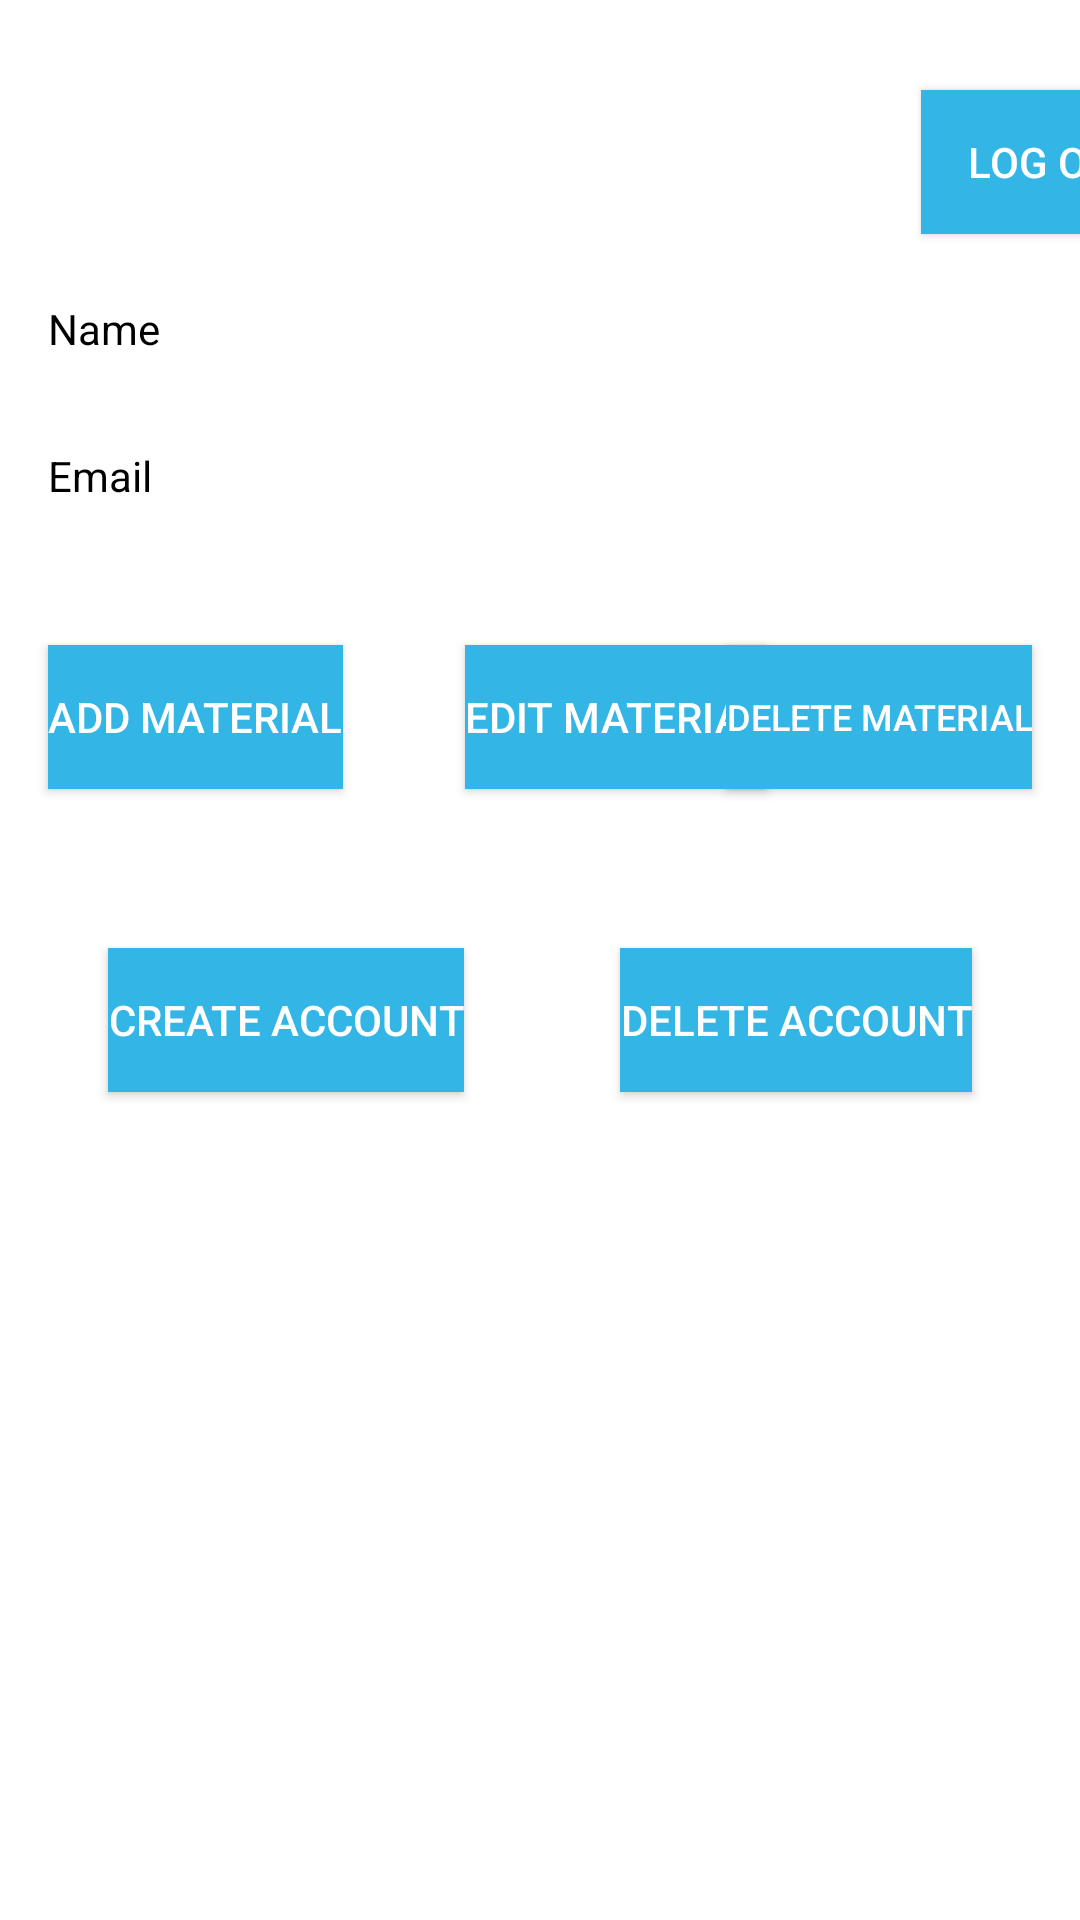

Reconstruct the res/layout file that produces this screen, plus the resources it refers to.
<!-- AndroidManifest.xml: application theme Theme.AppCompat.NoActionBar -->
<!-- res/layout/actvity_main_admin.xml -->
<androidx.constraintlayout.widget.ConstraintLayout xmlns:android="http://schemas.android.com/apk/res/android"
    xmlns:app="http://schemas.android.com/apk/res-auto"
    xmlns:tools="http://schemas.android.com/tools"
    android:layout_width="match_parent"
    android:layout_height="match_parent"
    android:background="@color/white"
    tools:context=".MainProfessorActivity">

    <TextView
        android:id="@+id/mainEmailAddress"
        android:layout_width="wrap_content"
        android:layout_height="wrap_content"
        android:layout_marginStart="16dp"
        android:layout_marginTop="149dp"
        android:text="Email"
        android:textAlignment="textStart"
        android:textColor="@color/black"
        app:layout_constraintStart_toStartOf="parent"
        app:layout_constraintTop_toTopOf="parent" />

    <Button
        android:id="@+id/logoutBtn"
        android:layout_width="wrap_content"
        android:layout_height="wrap_content"
        android:layout_marginStart="307dp"
        android:layout_marginTop="30dp"
        android:background="@android:color/holo_blue_light"
        android:text="Log out"
        app:layout_constraintStart_toStartOf="parent"
        app:layout_constraintTop_toTopOf="parent" />

    <TextView
        android:id="@+id/mainFullName"
        android:layout_width="wrap_content"
        android:layout_height="wrap_content"
        android:layout_marginStart="16dp"
        android:layout_marginTop="100dp"
        android:text="Name"
        android:textAlignment="textStart"
        android:textColor="@color/black"
        app:layout_constraintStart_toStartOf="parent"
        app:layout_constraintTop_toTopOf="parent" />

    <Button
        android:id="@+id/createAccountBtn"
        android:layout_width="wrap_content"
        android:layout_height="wrap_content"
        android:layout_marginStart="36dp"
        android:layout_marginTop="316dp"
        android:background="@android:color/holo_blue_light"
        android:text="Create account"
        app:layout_constraintStart_toStartOf="parent"
        app:layout_constraintTop_toTopOf="parent" />

    <Button
        android:id="@+id/deleteAccountBtn"
        android:layout_width="wrap_content"
        android:layout_height="wrap_content"
        android:layout_marginTop="316dp"
        android:layout_marginEnd="36dp"
        android:background="@android:color/holo_blue_light"
        android:text="Delete account"
        app:layout_constraintEnd_toEndOf="parent"
        app:layout_constraintTop_toTopOf="parent" />

    <Button
        android:id="@+id/addMaterialBtn"
        android:layout_width="wrap_content"
        android:layout_height="wrap_content"
        android:layout_marginStart="16dp"
        android:layout_marginTop="215dp"
        android:background="@android:color/holo_blue_light"
        android:text="Add material"
        app:layout_constraintStart_toStartOf="parent"
        app:layout_constraintTop_toTopOf="parent" />

    <Button
        android:id="@+id/editMaterialBtn"
        android:layout_width="wrap_content"
        android:layout_height="wrap_content"
        android:layout_marginStart="155dp"
        android:layout_marginTop="215dp"
        android:background="@android:color/holo_blue_light"
        android:text="Edit material"
        app:layout_constraintStart_toStartOf="parent"
        app:layout_constraintTop_toTopOf="parent" />

    <Button
        android:id="@+id/deleteMaterialBtn"
        android:layout_width="wrap_content"
        android:layout_height="wrap_content"
        android:layout_marginTop="215dp"
        android:layout_marginEnd="16dp"
        android:background="@android:color/holo_blue_light"
        android:text="Delete material"
        android:textSize="12sp"
        app:layout_constraintEnd_toEndOf="parent"
        app:layout_constraintTop_toTopOf="parent" />

</androidx.constraintlayout.widget.ConstraintLayout>
<!-- resources referenced by this layout -->
<resources>

  <!-- not gathered from this repository: default colours our renderer supplied (Android Studio template values) -->
  <color name="black">#FF000000</color>
  <color name="white">#FFFFFFFF</color>
</resources>
